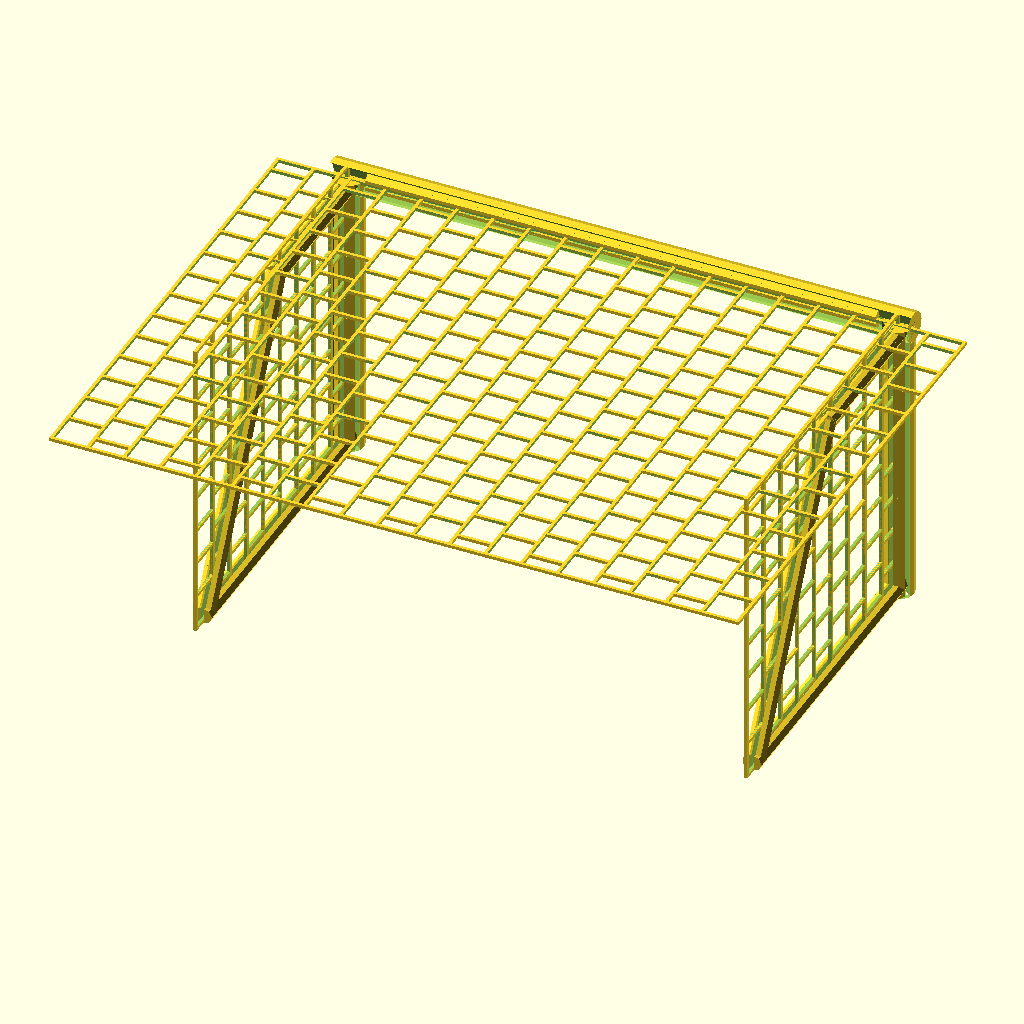
Cell 1 — every parameter at its default value.
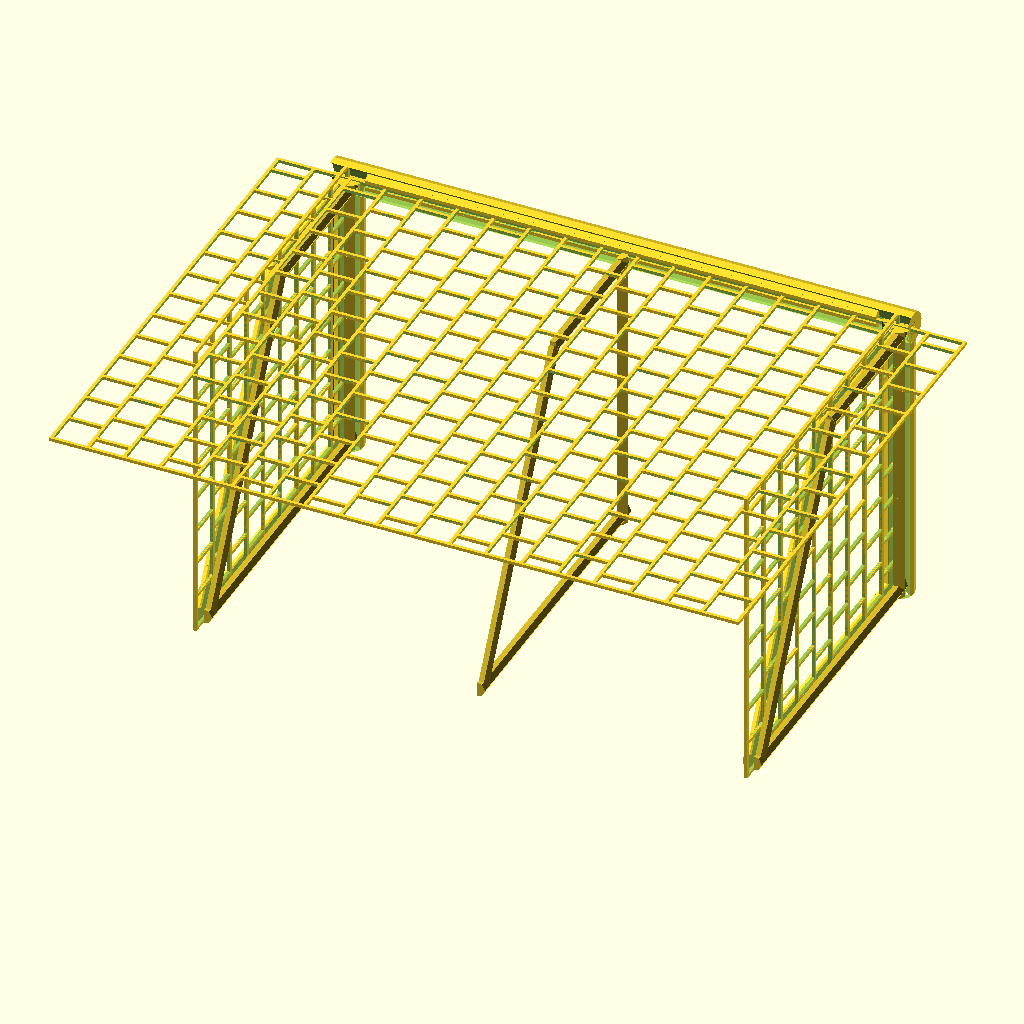
Cell 2: the same model with Netz_halblinks = true.
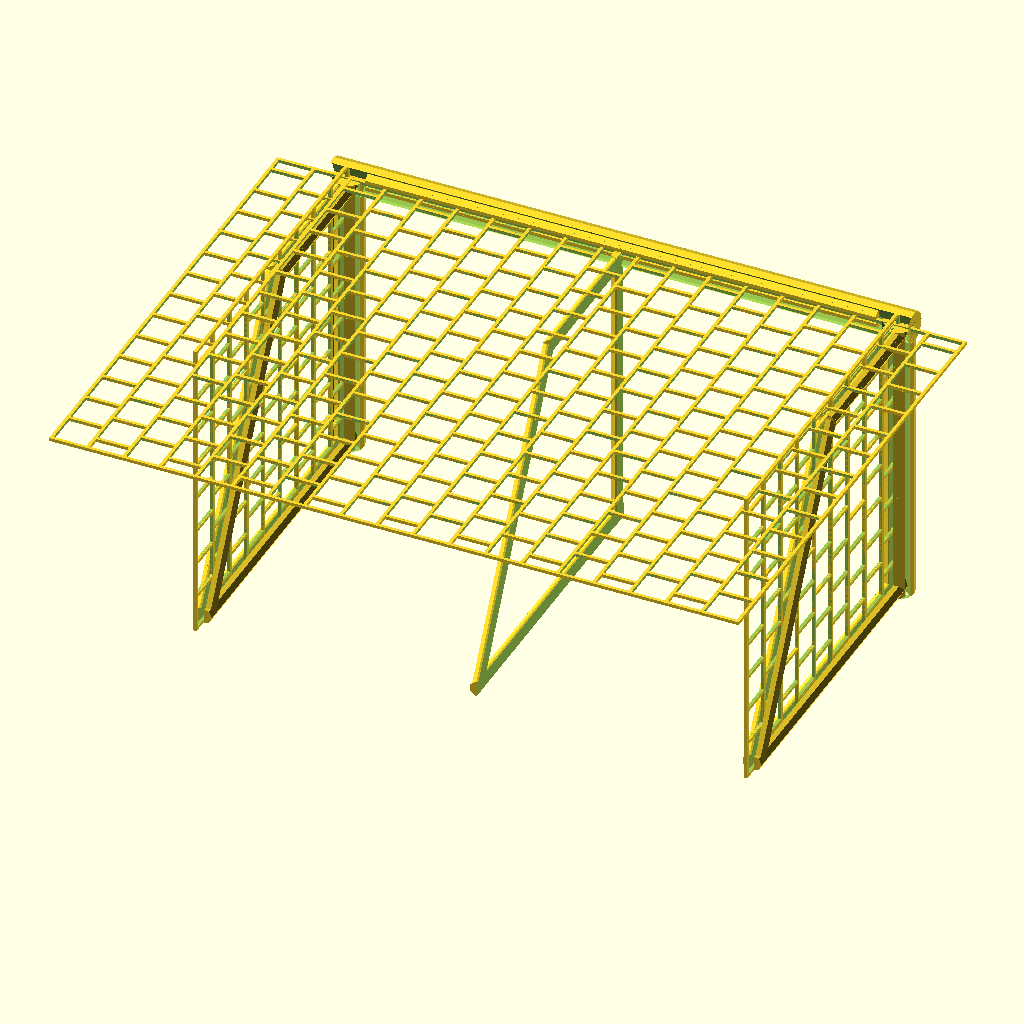
Cell 3 — Netz_halbrechts set to true, the other parameters unchanged.
All cells are drawn from the same view direction (rotation 55°, 0°, 25°, orthographic, colour scheme Cornfield), but the view is re-fitted for each cell, so position and scale can differ between cells as well as the parameter.
The OpenSCAD source (TippKick-Anzeige/TippKickNetz.V2.scad):
// Tipp Kick Netz V2

Wabe=10;
Dicke=8;

Tor = true;
Tor_Front = false;
Netz_halblinks = false;
Netz_halbrechts = false;
Seitennetz = false;; 
Hauptnetz = false;; 
Lattennetztraeger_oben = false;
Lattennetztraeger_unten = false;
Halterung = false;
Spanner = false;

module mod(){}

Faden=Dicke/10;

module end() {
}

Wabehalbe = Wabe/2;
Abstand = Wabe-Faden;

Hoehe = 75;
Breite = 140;

module Spanner() {
    translate([0,-45.5,0])
    difference() { 
        union(){
            cube([2,14,10]);
            rotate([-90,0,0])
            translate([-2,0,0])
            cylinder(d=8,h=14);
        }
        rotate([-90,0,0])
        translate([-2,0,0])
        cylinder(d=4,h=16);
        translate([-14,-4,1])
        cube([14,20,6]);
        translate([-14,5.5,-10])
        cube([14,3,14]);
   }
}

module Halterung() {
    br=2;
    ti=7;
    translate([-4,-40,0])
    difference() {
        union(){
            cube([2,br,Hoehe]);           
            translate([0,br/2,Hoehe])
            rotate([0,90,0])
            cylinder(d=ti,h=br,center=true);
        }
        rotate([0,90,0])
        translate([-Hoehe,1,-5])
        cylinder(d=ti-4,h=20,$fn=40);
    }
    translate([-4,-46,0])
    cube([br,15,2]);           
}

module Wabe() {
    difference() {
        cube([Wabe, Wabe, Faden]);
        translate([Faden,Faden,-1])
        cube([Wabe-2*Faden, Wabe-2*Faden, Faden+4]);
    }
}



module Netz(xi, yj) {
    
    translate([0,0,0])
    for (i=[0:1:xi-1]){ 
        for (j=[0:1:yj-1]){         
            if (i%2 == 0) translate([i*Abstand,j*Abstand,0]) Wabe();
            else translate([i*(Abstand),j*Abstand+Wabehalbe-Faden,0]) Wabe();
        }
    }
}


module Rahmen(xi,yj) {
    translate([0,0,0])
    difference(){
        cube([Abstand*xi+Faden,Abstand*yj+Wabehalbe,Faden]);
        translate([Faden,Faden,-0.5])
        cube([Abstand*xi-Faden,Abstand*yj+Wabehalbe-2*Faden,4*Faden]);
    }    

}

module Latte() {
    translate([Breite/2+4,0,Hoehe])
    rotate([-90,0,90])
    difference() {
        cylinder(d=8,h=Breite+8);
        translate([-4,0,0])
        cylinder(d=9,h=Breite+9);
    }
}

module Lattennetztraeger() {
    translate([0,0,0.5])
    Lattennetztraeger_oben();
    translate([0,0,-0.5])
    Lattennetztraeger_unten();
}

module Lattennetztraeger_oben() {
    translate([Breite/2-5,0,Hoehe])
    difference() {
        rotate([-90,0,90])
        cylinder(d=4,h=Breite-10);
        translate([-Breite/2,0,-2])
        cube([200,40,4], center=true);
    }
}

module Lattennetztraeger_unten() {
    translate([Breite/2-5,0,Hoehe])
    difference() {
        rotate([-90,0,90])
        cylinder(d=4,h=Breite-10);
        translate([-Breite/2,0,2])
        cube([200,40,4], center=true);
    }
}

module Pfosten() {
    difference() {
        translate([0,0,0])
        cylinder(d=8,h=75);
        translate([0,-4,0])
        cylinder(d=9,h=75);

    }
}

module Netztraeger() {
    translate([0,0,2])
    rotate([90,0,0])
    cylinder(d=4,h=80);

    translate([0,0,Hoehe-2])
    rotate([90,0,0])
    cylinder(d=4,h=40);

    translate([0,-78,2])
    rotate([-28.5,0,0])
    cylinder(d=4,h=Hoehe+6.1);
    
    translate([0,-2,0])
    rotate([0,0,0])
    cylinder(d=4,h=Hoehe);
}

module Netztraeger_halblinks() { 
    difference() {
        Netztraeger();
        translate([-4,-150,-2])
        cube([4,300,300]);
    }
}

module Netztraeger_halbrechts() { 
    difference() {
        Netztraeger();
        translate([-0,-150,-2])
        cube([4,300,300]);
    }
}

module Netz_links() {
    translate([70.5,0,0])
    Netztraeger_halblinks();
    translate([69.5,0,0])
    Netztraeger_halbrechts();
}

module Netz_rechts() {
    translate([-69.5,0,0])
    Netztraeger_halblinks();
    translate([-70.5,0,0])
    Netztraeger_halbrechts();
}

module Tor_Front() {
    Latte();
    translate([70,0,0])
    Pfosten();
    translate([-70,0,0])
    Pfosten();
}

module Tor() {
    
    Tor_Front();
    Lattennetztraeger();
    
    Netz_links();
    
    Netz_rechts();
    
    translate([70.5,0,0])
    Seitennetz();
    translate([-69.75,0,0])
    Seitennetz();
    
    Hauptnetz();
}


module Tornetz(a,b) {
    Netz(a,b);
    Rahmen(a,b);
}

module Seitennetz() {
        rotate([90,0,-90])
        Tornetz(9,8);
}

module Hauptnetz() {
        translate([-88,-125,74.5])
        Tornetz(19,13);
}

if (Tor) Tor();
//
if (Tor_Front) Tor_Front();
if (Netz_halblinks) Netztraeger_halblinks();
if (Netz_halbrechts)Netztraeger_halbrechts();
if (Seitennetz) Seitennetz(); 
if (Hauptnetz) Hauptnetz(); 
if (Lattennetztraeger_oben) Lattennetztraeger_oben(); 
if (Lattennetztraeger_unten) Lattennetztraeger_unten(); 
if (Halterung) Halterung();
if (Spanner) Spanner();
Customizer parameters (derived from the source; name, type, default, range or options):
Wabe: number, default 10
Dicke: number, default 8
Tor: bool, default true
Tor_Front: bool, default false
Netz_halblinks: bool, default false
Netz_halbrechts: bool, default false
Lattennetztraeger_oben: bool, default false
Lattennetztraeger_unten: bool, default false
Halterung: bool, default false
Spanner: bool, default false
